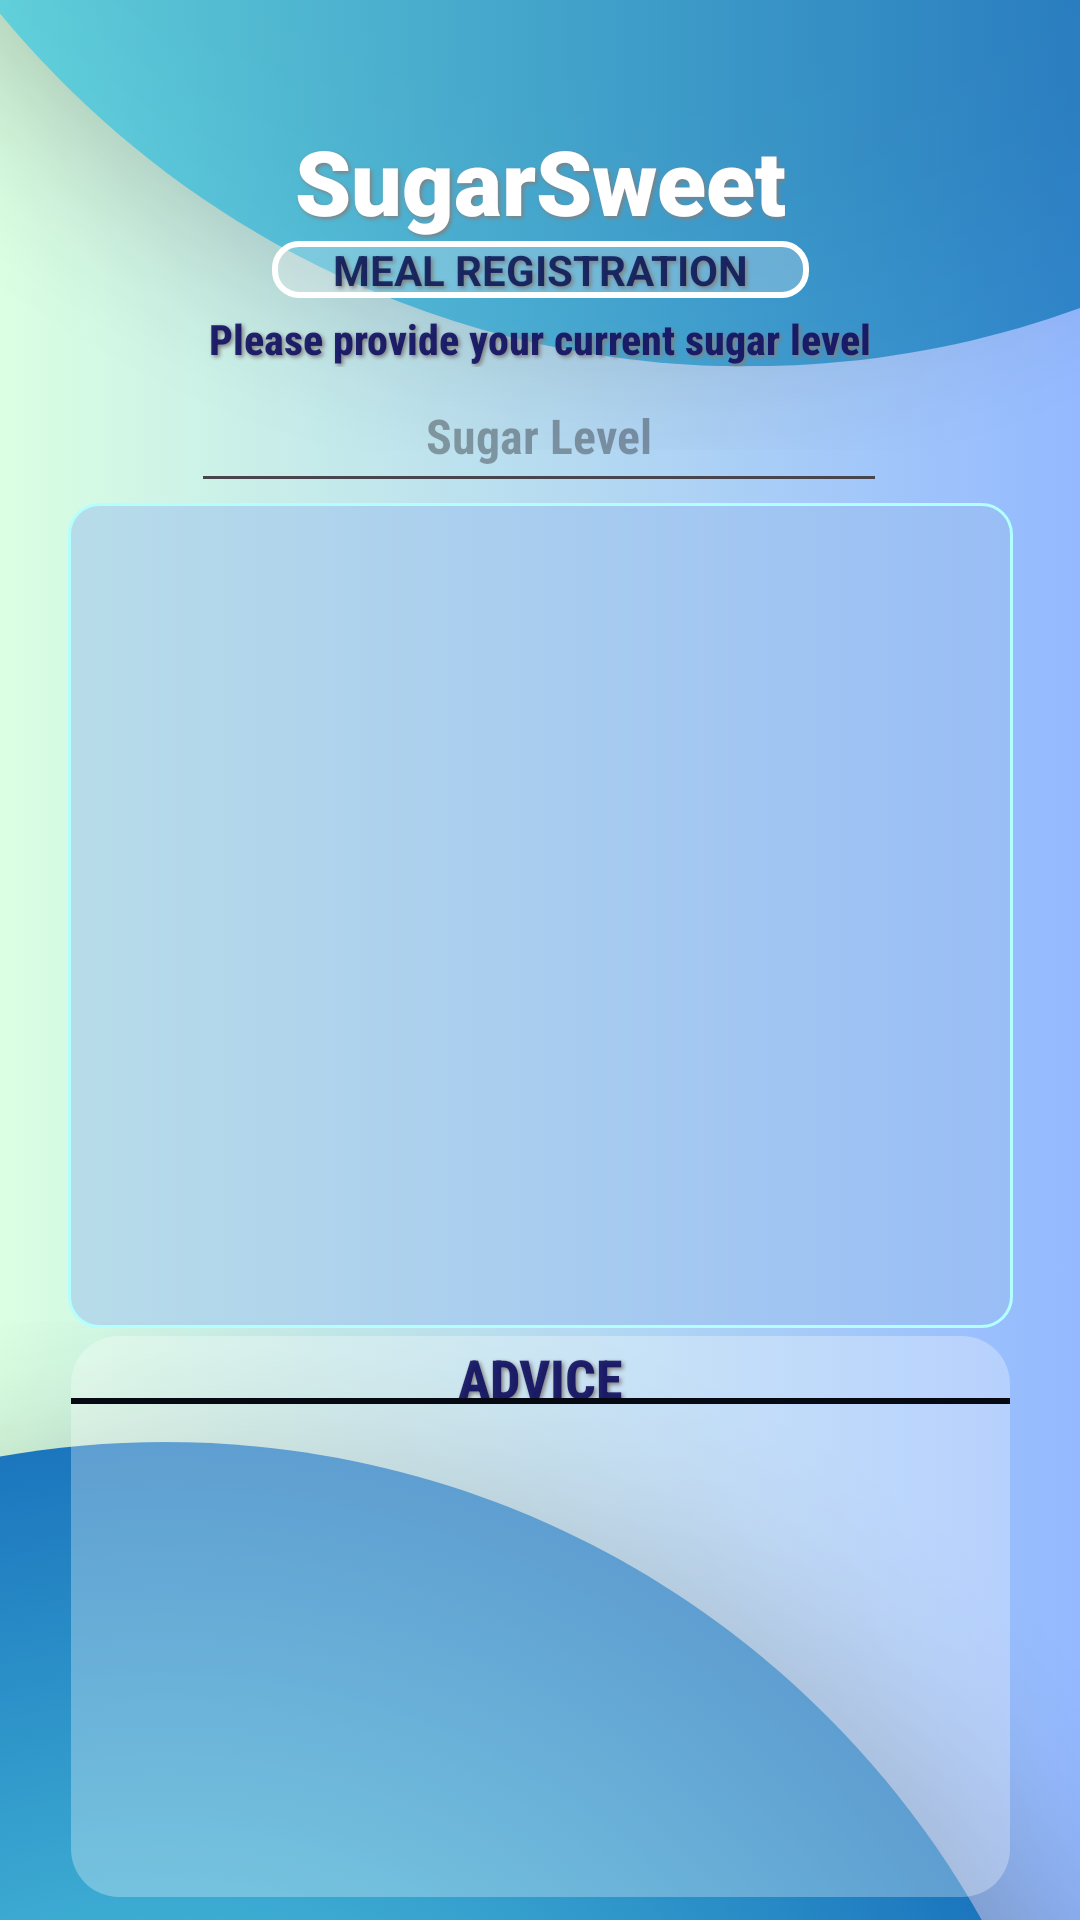

Reconstruct the res/layout file that produces this screen, plus the resources it refers to.
<!-- AndroidManifest.xml: activity theme Theme.SugarSweet -->
<!-- res/layout/activity_meal_log.xml -->
<?xml version="1.0" encoding="utf-8"?>
<androidx.constraintlayout.widget.ConstraintLayout xmlns:android="http://schemas.android.com/apk/res/android"
    xmlns:app="http://schemas.android.com/apk/res-auto"
    xmlns:tools="http://schemas.android.com/tools"
    android:id="@+id/main"
    android:layout_width="match_parent"
    android:layout_height="match_parent"
    android:background="@drawable/background_image"
    android:fitsSystemWindows="true"
    tools:context=".view.Diabetic.MealLogActivity">

    <TextView
        android:id="@+id/textView2"
        android:layout_width="wrap_content"
        android:layout_height="wrap_content"
        android:layout_gravity="center"
        android:layout_marginTop="40dp"
        android:fontFamily="sans-serif-black"
        android:shadowColor="#808080"
        android:shadowDx="2"
        android:shadowDy="2"
        android:shadowRadius="3"
        android:text="@string/sugarsweet"
        android:textAlignment="center"
        android:textColor="@android:color/white"
        android:textSize="30sp"
        android:textStyle="bold"
        android:typeface="serif"
        app:layout_constraintBottom_toBottomOf="parent"
        app:layout_constraintEnd_toEndOf="parent"
        app:layout_constraintStart_toStartOf="parent"
        app:layout_constraintTop_toTopOf="parent"
        app:layout_constraintVertical_bias="0.0">

    </TextView>

    <TextView
        android:id="@+id/textView3"
        android:layout_width="179dp"
        android:layout_height="19dp"
        android:background="@drawable/border_box"
        android:shadowColor="#808080"
        android:shadowDx="2"
        android:shadowDy="2"
        android:shadowRadius="3"
        android:text="@string/meal_registration"
        android:textAlignment="center"
        android:textColor="#D6061254"
        android:textStyle="bold"
        app:layout_constraintBottom_toBottomOf="parent"
        app:layout_constraintEnd_toEndOf="parent"
        app:layout_constraintStart_toStartOf="parent"
        app:layout_constraintTop_toBottomOf="@+id/textView2"
        app:layout_constraintVertical_bias="0.0" />

    <EditText
        android:id="@+id/sugarLevelIn"
        android:layout_width="232dp"
        android:layout_height="48dp"
        android:ems="10"
        android:fontFamily="sans-serif-condensed"
        android:hint="@string/sugar_level"
        android:inputType="number"
        android:textAlignment="center"
        android:textColor="#F2231F1F"
        android:textSize="16sp"
        android:textStyle="bold"
        app:layout_constraintBottom_toBottomOf="parent"
        app:layout_constraintEnd_toEndOf="parent"
        app:layout_constraintHorizontal_bias="0.497"
        app:layout_constraintStart_toStartOf="parent"
        app:layout_constraintTop_toBottomOf="@+id/textView3"
        app:layout_constraintVertical_bias="0.041" />

    <TextView
        android:id="@+id/textView7"
        android:layout_width="wrap_content"
        android:layout_height="wrap_content"
        android:layout_marginTop="4dp"
        android:fontFamily="sans-serif-condensed-medium"
        android:shadowColor="#808080"
        android:shadowDx="2"
        android:shadowDy="2"
        android:shadowRadius="3"
        android:text="@string/please_provide_your_current_sugar_level"
        android:textAlignment="center"
        android:textColor="#E7111162"
        android:textStyle="bold"
        app:layout_constraintBottom_toTopOf="@+id/sugarLevelIn"
        app:layout_constraintEnd_toEndOf="parent"
        app:layout_constraintHorizontal_bias="0.497"
        app:layout_constraintStart_toStartOf="parent"
        app:layout_constraintTop_toBottomOf="@+id/textView3"
        app:layout_constraintVertical_bias="0.0" />

    <ListView
        android:id="@+id/checkableListView"
        android:layout_width="315dp"
        android:layout_height="275dp"
        android:background="@drawable/rounded_border_list"
        android:choiceMode="multipleChoice"
        android:divider="@drawable/list_divider"
        android:dividerHeight="4dp"
        android:textAlignment="center"
        android:textSize="30sp"
        app:layout_constraintBottom_toBottomOf="parent"
        app:layout_constraintEnd_toEndOf="parent"
        app:layout_constraintStart_toStartOf="parent"
        app:layout_constraintTop_toBottomOf="@+id/sugarLevelIn"
        app:layout_constraintVertical_bias="0.0" />

    <androidx.constraintlayout.widget.ConstraintLayout
        android:id="@+id/constraintLayout"
        android:layout_width="313dp"
        android:layout_height="187dp"
        android:background="@drawable/rounded_background"
        app:layout_constraintBottom_toBottomOf="parent"
        app:layout_constraintEnd_toEndOf="parent"
        app:layout_constraintStart_toStartOf="parent"
        app:layout_constraintTop_toBottomOf="@+id/checkableListView"
        app:layout_constraintVertical_bias="0.262">

        <TextView
            android:id="@+id/textView9"
            android:layout_width="310dp"
            android:layout_height="19dp"
            android:fontFamily="sans-serif-condensed-medium"
            android:shadowColor="#808080"
            android:shadowDx="2"
            android:shadowDy="2"
            android:shadowRadius="3"
            android:text="@string/advice"
            android:textAlignment="center"
            android:textColor="#E7111162"
            android:textSize="18sp"
            android:textStyle="bold"
            app:layout_constraintBottom_toBottomOf="parent"
            app:layout_constraintEnd_toEndOf="parent"
            app:layout_constraintHorizontal_bias="0.444"
            app:layout_constraintStart_toStartOf="parent"
            app:layout_constraintTop_toTopOf="parent"
            app:layout_constraintVertical_bias="0.01" />
        

        <View
            android:id="@+id/view2"
            android:layout_width="match_parent"
            android:layout_height="2dp"
            android:background="#060912"
            app:layout_constraintBottom_toBottomOf="parent"
            app:layout_constraintEnd_toEndOf="parent"
            app:layout_constraintHorizontal_bias="1.0"
            app:layout_constraintStart_toStartOf="parent"
            app:layout_constraintTop_toBottomOf="@+id/textView9"
            app:layout_constraintVertical_bias="0.0" />

        <TextView
            android:id="@+id/advicetextview"
            android:layout_width="293dp"
            android:layout_height="137dp"
            android:fontFamily="@font/adlam_display"
            android:textAllCaps="false"
            android:textSize="14sp"
            android:textStyle="bold"
            app:layout_constraintBottom_toBottomOf="parent"
            app:layout_constraintEnd_toEndOf="parent"
            app:layout_constraintStart_toStartOf="parent"
            app:layout_constraintTop_toBottomOf="@+id/textView9"
            app:layout_constraintVertical_bias="0.36" />

    </androidx.constraintlayout.widget.ConstraintLayout>

    <TextView
        android:id="@+id/changeTextView"
        android:layout_width="wrap_content"
        android:layout_height="wrap_content"
        android:fontFamily="sans-serif-condensed-medium"
        android:shadowColor="#808080"
        android:shadowDx="2"
        android:shadowDy="2"
        android:shadowRadius="3"
        android:text="@string/press_the_button_to_see_the_advice"
        android:textAlignment="center"
        android:textColor="#E7111162"
        android:textStyle="bold"
        app:layout_constraintBottom_toTopOf="@+id/finishButton"
        app:layout_constraintEnd_toEndOf="parent"
        app:layout_constraintStart_toStartOf="parent"
        app:layout_constraintTop_toBottomOf="@+id/constraintLayout"
        app:layout_constraintVertical_bias="1.0" />

    <Button
        android:id="@+id/finishButton"
        android:layout_width="wrap_content"
        android:layout_height="wrap_content"
        android:layout_marginTop="24dp"
        android:alpha="0.65"
        android:backgroundTint="#D6061254"
        android:text="@string/finish"
        app:layout_constraintEnd_toEndOf="parent"
        app:layout_constraintHorizontal_bias="0.498"
        app:layout_constraintStart_toStartOf="parent"
        app:layout_constraintTop_toBottomOf="@+id/constraintLayout" />

</androidx.constraintlayout.widget.ConstraintLayout>
<!-- resources referenced by this layout -->
<resources>
  <!-- drawable background_image: png bitmap (drawable, 358908 bytes) -->
  <!-- drawable border_box (drawable) -->
  <?xml version="1.0" encoding="utf-8"?>
  
  <shape xmlns:android="http://schemas.android.com/apk/res/android"
      android:shape="rectangle">
      
      <solid android:color="#40F5F5F5"/>
  
      <stroke
          android:width="2dp"
          android:color="#FFFF"/> 
      <corners android:radius="8dp"/> 
  </shape>
  <!-- drawable list_divider (drawable) -->
  <?xml version="1.0" encoding="utf-8"?>
  
  <shape
      xmlns:android="http://schemas.android.com/apk/res/android"
      android:shape="rectangle"
      android:height="1dp">
      <corners android:radius="10dp"></corners>
  
      <stroke
          android:width="10px"
          android:color="#D6061254"
          />
  
  </shape>
  <!-- drawable rounded_background (drawable) -->
  <?xml version="1.0" encoding="utf-8"?>
  
  <shape xmlns:android="http://schemas.android.com/apk/res/android"
      android:shape="rectangle">
  
      
      <solid android:color="#4BFFFFFF" />  
  
      
      <corners android:radius="16dp"/>  
  
  
  </shape>
  <!-- drawable rounded_border_list (drawable) -->
  <shape xmlns:android="http://schemas.android.com/apk/res/android"
      android:shape="rectangle">
  
      
      <solid android:color="#7f98bded"/>
  
      
      <stroke
          android:width="1dp"
          android:color="#b3fffe"/>
  
      
      <corners android:radius="10dp"/>  
  
      
      <padding
          android:left="8dp"
          android:top="8dp"
          android:right="8dp"
          android:bottom="8dp"/>
  </shape>
  <string name="advice">ADVICE</string>
  <string name="finish">FINISH</string>
  <string name="meal_registration">MEAL REGISTRATION</string>
  <string name="please_provide_your_current_sugar_level">Please provide your current sugar level</string>
  <string name="press_the_button_to_see_the_advice">Press the button to see the advice</string>
  <string name="sugar_level">Sugar Level</string>
  <string name="sugarsweet">SugarSweet</string>
  <style name="Theme.SugarSweet" parent="Base.Theme.SugarSweet" />
  <style name="Base.Theme.SugarSweet" parent="Theme.Material3.DayNight.NoActionBar">
          
          
      </style>
</resources>
